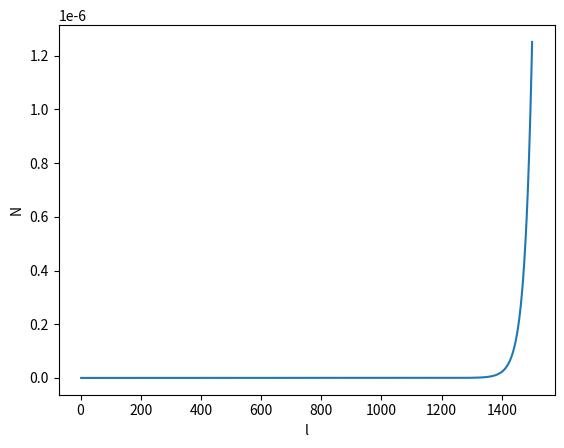

Generate this figure with matplotlib:
import numpy as np
import matplotlib.pyplot as plt

#l：2-800
#CMB temparature: muK
Tcmb=2.75*10**6
#sensitivity of each channel: muK-arcmin
#sigma_nu0=[37.42,33.46,21.31,16.87,12.07,11.30,10.34,7.69,7.25,5.57,7.05,10.79,13.80,21.95,47.45]
sigma_nu0=[2]
#sensitivity of each channel: muK-rad
sigma_nu=[i*np.pi/180/60 for i in sigma_nu0]

#beam size: arcmin
#theta_nu0=[70.5,58.5,51.1,41.6,36.9,33.0,30.2,26.3,23.7,28.9,28.0,24.7,22.5,20.9,17.9]
theta_nu0=[30]
#beam size: rad
theta_nu=[i*np.pi/180/60 for i in theta_nu0]

spectrum=np.zeros(1999)
for i in np.arange(2,2001,1):
    sum=0
    for j in range(len(sigma_nu)):
        sum+=1.0/((sigma_nu[j]/Tcmb)**2*np.exp(i*(i+1)*theta_nu[j]**2/8/np.log(2)))
    spectrum[i-2]=1.0/sum

np.save("spectrum.npy",spectrum)

plt.plot(np.arange(2,1502,1),spectrum[0:1500])
plt.xlabel("l")
plt.ylabel("N")
plt.show()
